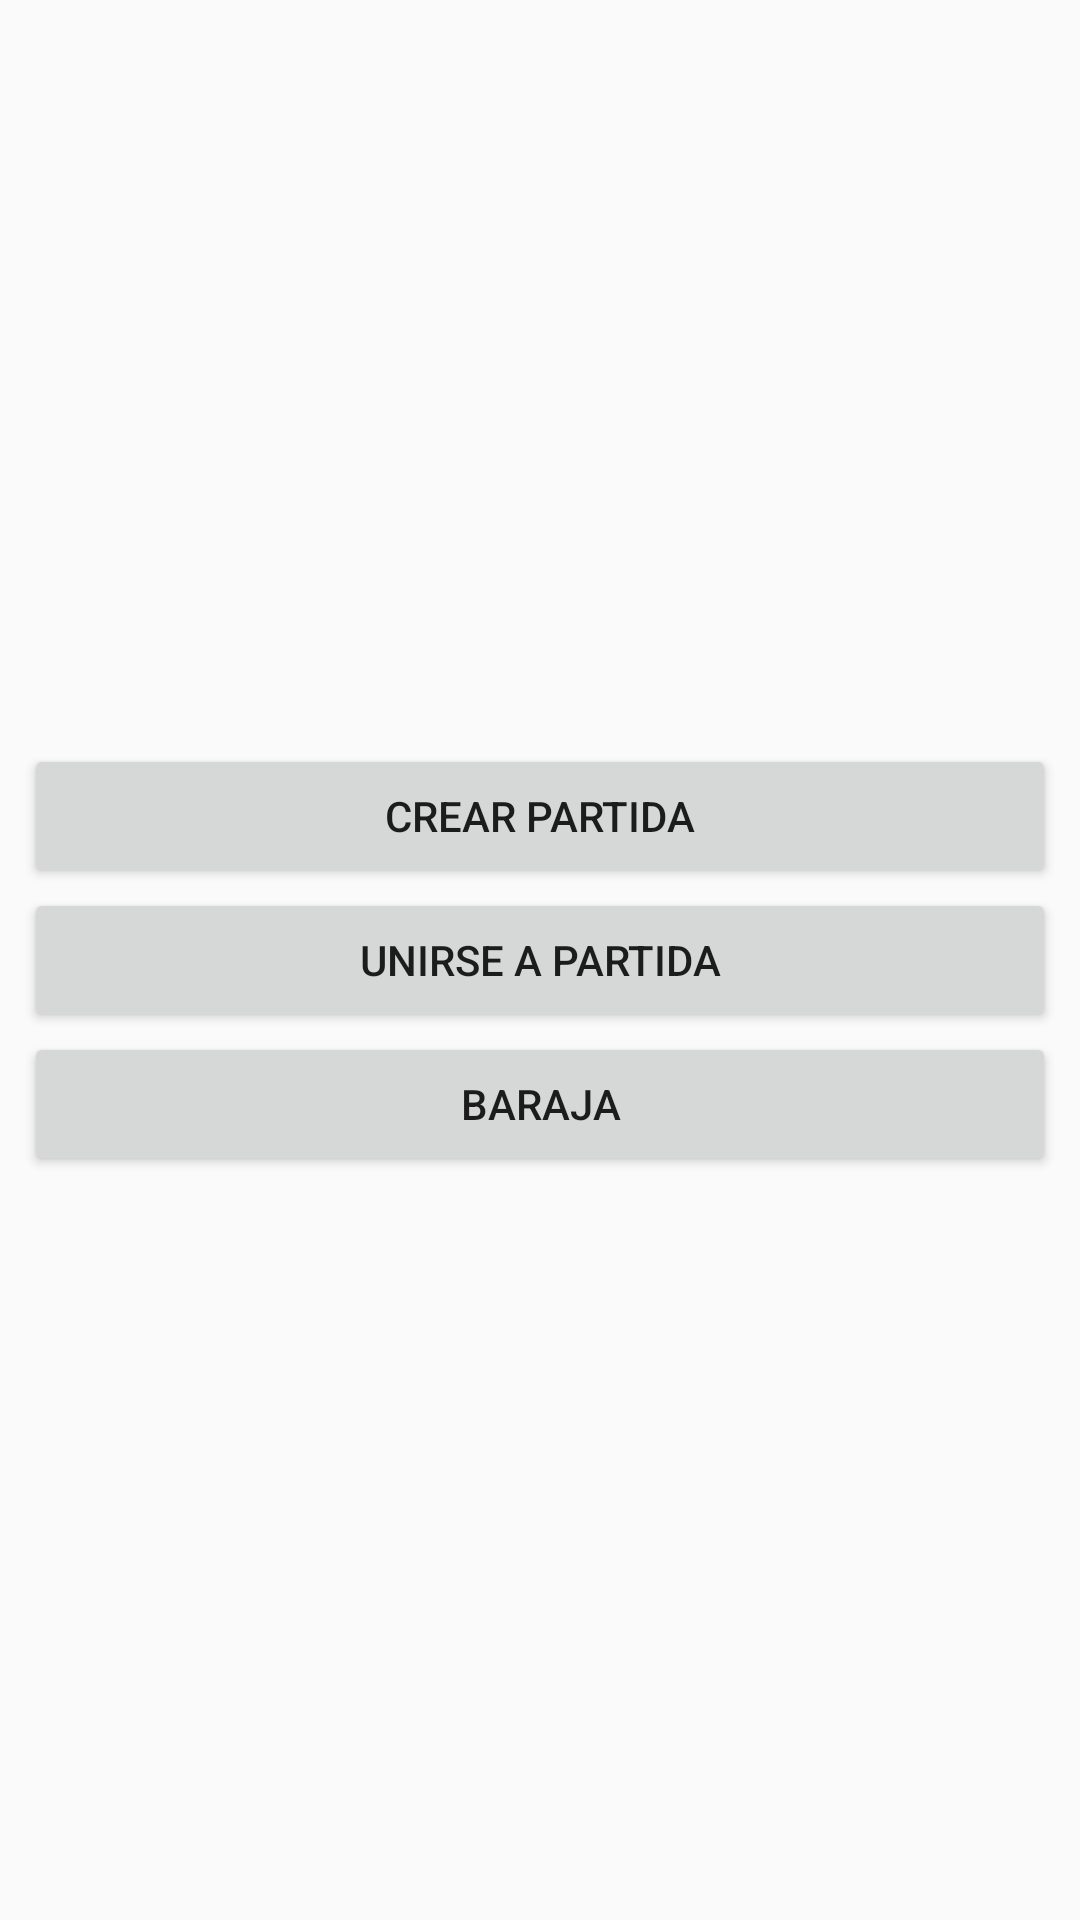

This screen was rendered from an Android layout file. Write that file and the resources it references.
<!-- AndroidManifest.xml: application theme AppTheme -->
<!-- res/layout/activity_segunda_ventana.xml -->
<?xml version="1.0" encoding="utf-8"?>
<android.support.constraint.ConstraintLayout xmlns:android="http://schemas.android.com/apk/res/android"
    xmlns:app="http://schemas.android.com/apk/res-auto"
    xmlns:tools="http://schemas.android.com/tools"
    android:layout_width="match_parent"
    android:layout_height="match_parent"
    tools:context=".actiPartida.SegundaVentana">

    <Button
        android:id="@+id/btnBaraja"
        android:layout_width="0dp"
        android:layout_height="wrap_content"
        android:layout_marginStart="8dp"
        android:layout_marginEnd="8dp"
        android:layout_marginBottom="250dp"
        android:onClick="onClickBarajas"
        android:text="@string/baraja"
        app:layout_constraintBottom_toBottomOf="parent"
        app:layout_constraintEnd_toEndOf="parent"
        app:layout_constraintHorizontal_bias="1.0"
        app:layout_constraintStart_toStartOf="parent"
        app:layout_constraintTop_toBottomOf="@+id/btnUnirsePartida" />

    <Button
        android:id="@+id/btnCrearPartida"
        android:layout_width="0dp"
        android:layout_height="wrap_content"
        android:layout_marginStart="8dp"
        android:layout_marginTop="250dp"
        android:layout_marginEnd="8dp"
        android:onClick="onClickCrearPartida"
        android:text="@string/crear_partida"
        app:layout_constraintBottom_toTopOf="@+id/btnUnirsePartida"
        app:layout_constraintEnd_toEndOf="parent"
        app:layout_constraintStart_toStartOf="parent"
        app:layout_constraintTop_toTopOf="parent" />

    <Button
        android:id="@+id/btnUnirsePartida"
        android:layout_width="0dp"
        android:layout_height="wrap_content"
        android:layout_marginStart="8dp"
        android:layout_marginEnd="8dp"
        android:onClick="onClickUnirsePartida"
        android:text="@string/unirse_partida"
        app:layout_constraintBottom_toTopOf="@+id/btnBaraja"
        app:layout_constraintEnd_toEndOf="parent"
        app:layout_constraintHorizontal_bias="1.0"
        app:layout_constraintStart_toStartOf="parent"
        app:layout_constraintTop_toBottomOf="@+id/btnCrearPartida" />
</android.support.constraint.ConstraintLayout>
<!-- resources referenced by this layout -->
<resources>
  <string name="baraja">Baraja</string>
  <string name="crear_partida">Crear partida</string>
  <string name="unirse_partida">Unirse a partida</string>
  <style name="AppTheme" parent="Theme.AppCompat.Light.DarkActionBar">
          
          <item name="colorPrimary">@color/colorPrimary</item>
          <item name="colorPrimaryDark">@color/colorPrimaryDark</item>
          <item name="colorAccent">@color/colorAccent</item>
      </style>
  <color name="colorPrimary">#304FFE</color>
  <color name="colorPrimaryDark">#03A9F4</color>
  <color name="colorAccent">#BBBAB5</color>
</resources>
